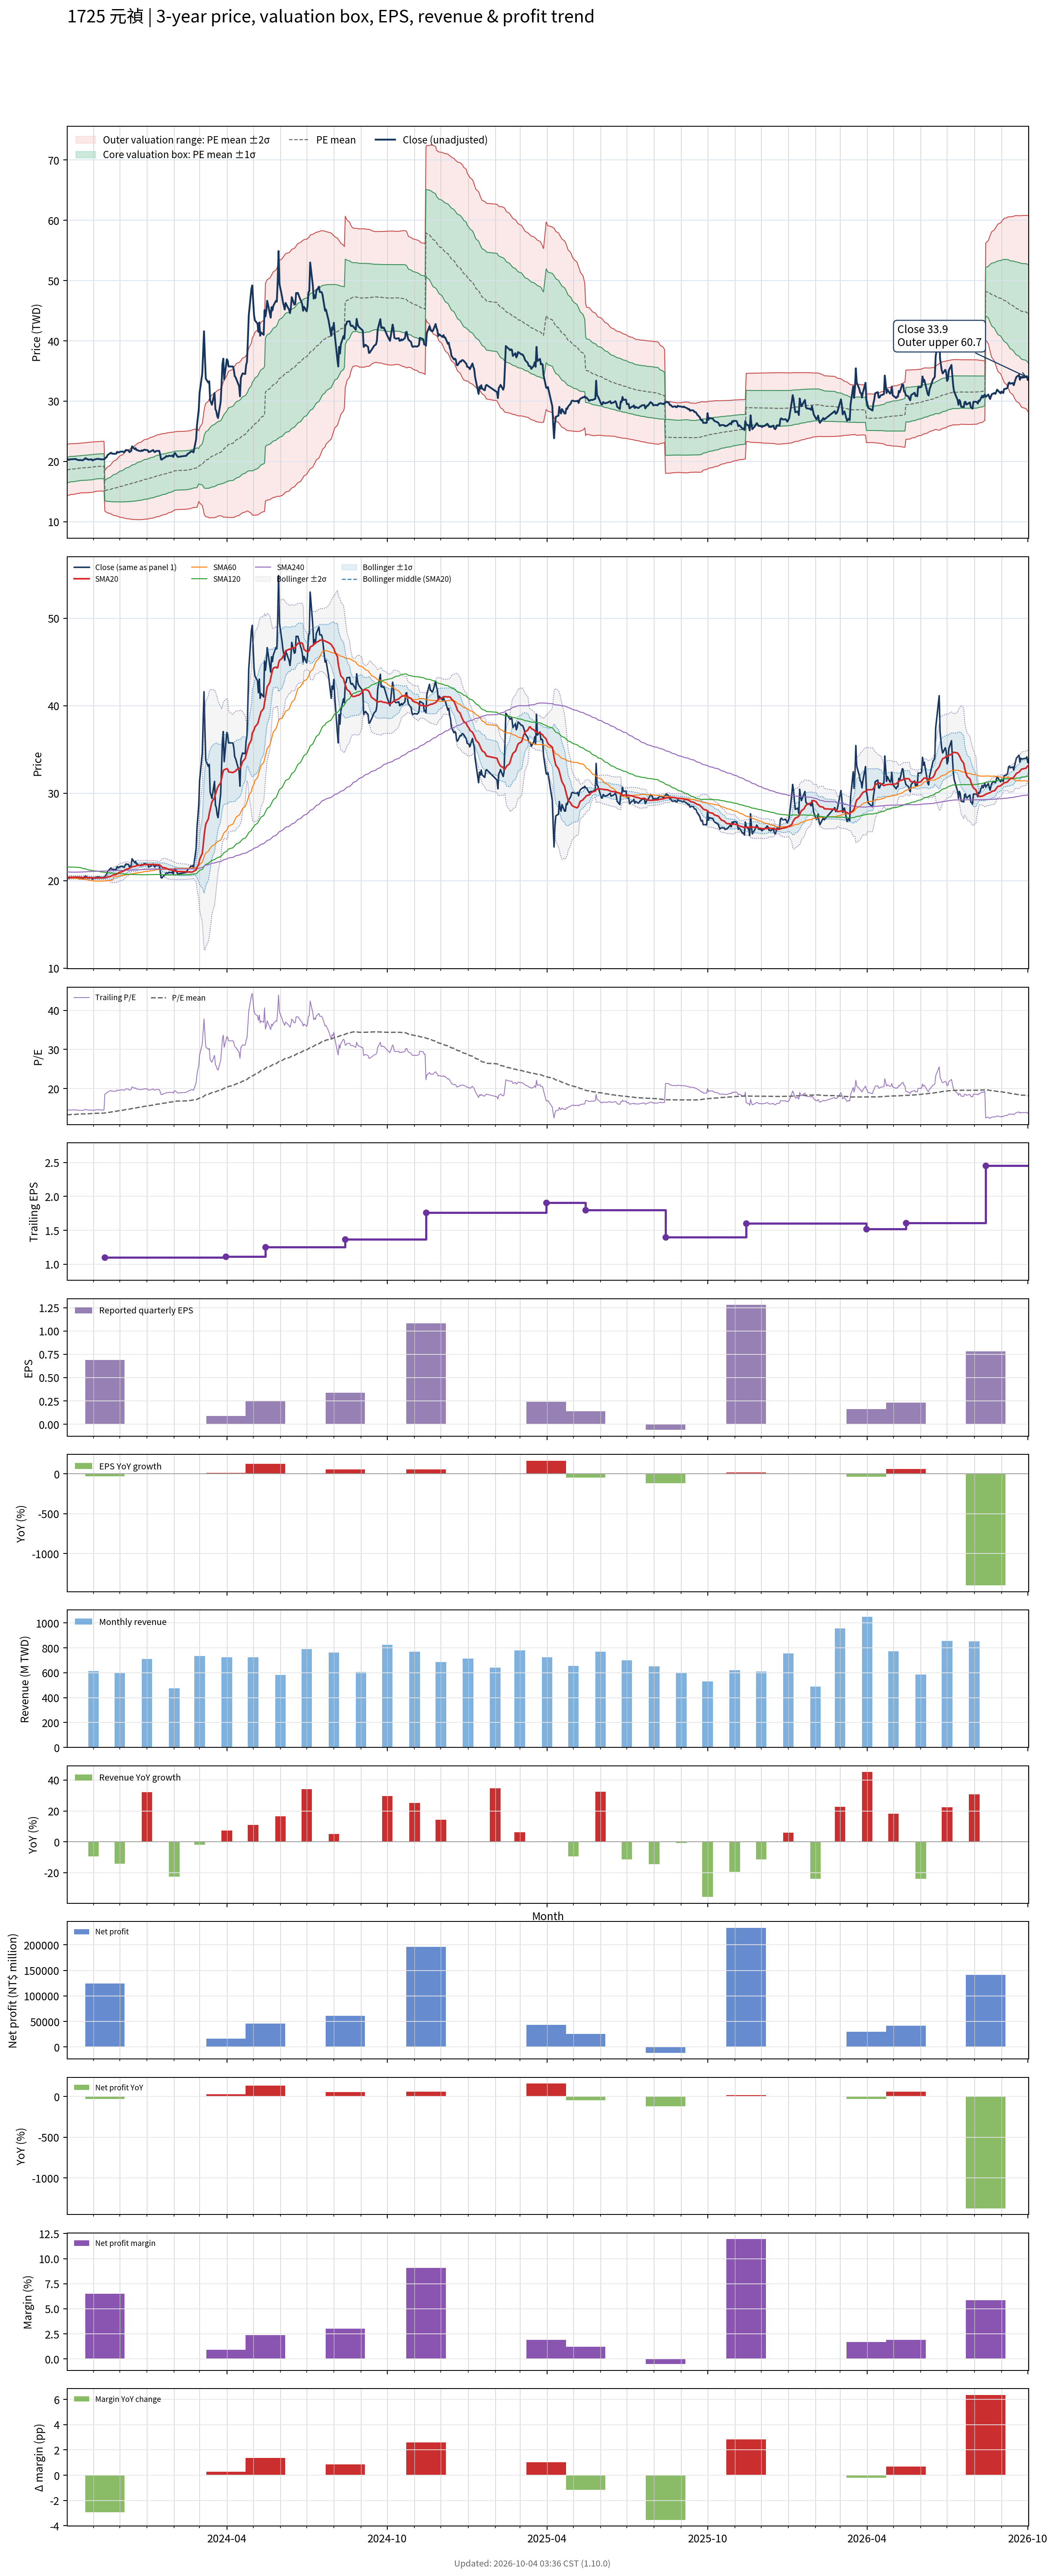

The table this chart was drawn from, first rows:
# chart-version: skill-stock-dynamic-val…
date, close, available_date, period_end, eps, ttm_eps, pe, pe_mean, pe_std, price_m2, price_m1, price_mean, price_p1, price_p2, forward_eps, forward_pe, forward_pe_mean, forward_pe_std, forward_price_m2, forward_price_m1, forward_price_mean, forward_price_p1, forward_price_p2, sma20
2023-10-02, 20.4, 2023-08-14, 2023-06-30, 0.22, 1.4, 14.57, 13.28, 1.528, 14.31, 16.45, 18.59, 20.72, 22.86, , , , , , , , , , 20.36
2023-10-03, 20.35, 2023-08-14, 2023-06-30, 0.22, 1.4, 14.54, 13.3, 1.521, 14.36, 16.49, 18.62, 20.75, 22.88, , , , , , , , , , 20.36
2023-10-04, 20.25, 2023-08-14, 2023-06-30, 0.22, 1.4, 14.46, 13.33, 1.516, 14.41, 16.53, 18.66, 20.78, 22.9, , , , , , , , , , 20.36
2023-10-05, 20.35, 2023-08-14, 2023-06-30, 0.22, 1.4, 14.54, 13.35, 1.51, 14.46, 16.58, 18.69, 20.81, 22.92, , , , , , , , , , 20.37
2023-10-06, 20.35, 2023-08-14, 2023-06-30, 0.22, 1.4, 14.54, 13.38, 1.504, 14.52, 16.62, 18.73, 20.83, 22.94, , , , , , , , , , 20.38
2023-10-11, 20.4, 2023-08-14, 2023-06-30, 0.22, 1.4, 14.57, 13.4, 1.497, 14.57, 16.67, 18.77, 20.86, 22.96, , , , , , , , , , 20.38
2023-10-12, 20.4, 2023-08-14, 2023-06-30, 0.22, 1.4, 14.57, 13.43, 1.491, 14.62, 16.71, 18.8, 20.89, 22.98, , , , , , , , , , 20.39
2023-10-13, 20.3, 2023-08-14, 2023-06-30, 0.22, 1.4, 14.5, 13.45, 1.486, 14.67, 16.75, 18.83, 20.91, 22.99, , , , , , , , , , 20.39
2023-10-16, 20.2, 2023-08-14, 2023-06-30, 0.22, 1.4, 14.43, 13.47, 1.48, 14.72, 16.79, 18.86, 20.94, 23.01, , , , , , , , , , 20.39
2023-10-17, 20.25, 2023-08-14, 2023-06-30, 0.22, 1.4, 14.46, 13.5, 1.472, 14.78, 16.84, 18.9, 20.96, 23.02, , , , , , , , , , 20.38
2023-10-18, 20.2, 2023-08-14, 2023-06-30, 0.22, 1.4, 14.43, 13.51, 1.473, 14.79, 16.86, 18.92, 20.98, 23.04, , , , , , , , , , 20.36
2023-10-19, 20.2, 2023-08-14, 2023-06-30, 0.22, 1.4, 14.43, 13.52, 1.475, 14.8, 16.86, 18.93, 20.99, 23.06, , , , , , , , , , 20.35
2023-10-20, 20.2, 2023-08-14, 2023-06-30, 0.22, 1.4, 14.43, 13.53, 1.477, 14.8, 16.87, 18.94, 21.01, 23.08, , , , , , , , , , 20.34
2023-10-23, 20.55, 2023-08-14, 2023-06-30, 0.22, 1.4, 14.68, 13.54, 1.481, 14.81, 16.88, 18.95, 21.02, 23.1, , , , , , , , , , 20.34
2023-10-24, 20.4, 2023-08-14, 2023-06-30, 0.22, 1.4, 14.57, 13.55, 1.484, 14.81, 16.89, 18.96, 21.04, 23.12, , , , , , , , , , 20.35
2023-10-25, 20.4, 2023-08-14, 2023-06-30, 0.22, 1.4, 14.57, 13.55, 1.487, 14.81, 16.9, 18.98, 21.06, 23.14, , , , , , , , , , 20.35
2023-10-26, 20.3, 2023-08-14, 2023-06-30, 0.22, 1.4, 14.5, 13.57, 1.488, 14.83, 16.91, 19, 21.08, 23.16, , , , , , , , , , 20.34
2023-10-27, 20.3, 2023-08-14, 2023-06-30, 0.22, 1.4, 14.5, 13.58, 1.488, 14.85, 16.93, 19.02, 21.1, 23.18, , , , , , , , , , 20.33
2023-10-30, 20.35, 2023-08-14, 2023-06-30, 0.22, 1.4, 14.54, 13.6, 1.489, 14.87, 16.95, 19.04, 21.12, 23.21, , , , , , , , , , 20.33
2023-10-31, 20.15, 2023-08-14, 2023-06-30, 0.22, 1.4, 14.39, 13.61, 1.488, 14.89, 16.97, 19.06, 21.14, 23.22, , , , , , , , , , 20.32
2023-11-01, 20.25, 2023-08-14, 2023-06-30, 0.22, 1.4, 14.46, 13.63, 1.484, 14.93, 17.01, 19.08, 21.16, 23.24, , , , , , , , , , 20.31
2023-11-02, 20.3, 2023-08-14, 2023-06-30, 0.22, 1.4, 14.5, 13.65, 1.479, 14.97, 17.04, 19.11, 21.18, 23.25, , , , , , , , , , 20.3
2023-11-03, 20.35, 2023-08-14, 2023-06-30, 0.22, 1.4, 14.54, 13.68, 1.469, 15.03, 17.09, 19.15, 21.2, 23.26, , , , , , , , , , 20.31
2023-11-06, 20.45, 2023-08-14, 2023-06-30, 0.22, 1.4, 14.61, 13.7, 1.463, 15.08, 17.13, 19.18, 21.23, 23.27, , , , , , , , , , 20.32
2023-11-07, 20.4, 2023-08-14, 2023-06-30, 0.22, 1.4, 14.57, 13.71, 1.466, 15.08, 17.14, 19.19, 21.24, 23.29, , , , , , , , , , 20.32
2023-11-08, 20.4, 2023-08-14, 2023-06-30, 0.22, 1.4, 14.57, 13.71, 1.467, 15.09, 17.14, 19.19, 21.25, 23.3, , , , , , , , , , 20.32
2023-11-09, 20.35, 2023-08-14, 2023-06-30, 0.22, 1.4, 14.54, 13.72, 1.469, 15.09, 17.15, 19.2, 21.26, 23.32, , , , , , , , , , 20.32
2023-11-10, 20.35, 2023-08-14, 2023-06-30, 0.22, 1.4, 14.54, 13.72, 1.471, 15.09, 17.15, 19.21, 21.27, 23.33, , , , , , , , , , 20.32
2023-11-13, 20.35, 2023-08-14, 2023-06-30, 0.22, 1.4, 14.54, 13.73, 1.473, 15.09, 17.16, 19.22, 21.28, 23.34, , , , , , , , , , 20.32
2023-11-14, 20.45, 2023-11-14, 2023-09-30, 0.69, 1.1, 18.59, 13.77, 1.538, 11.76, 13.45, 15.14, 16.83, 18.53, , , , , , , , , , 20.34
2023-11-15, 20.65, 2023-11-14, 2023-09-30, 0.69, 1.1, 18.77, 13.81, 1.604, 11.66, 13.42, 15.19, 16.95, 18.72, , , , , , , , , , 20.36
2023-11-16, 20.7, 2023-11-14, 2023-09-30, 0.69, 1.1, 18.82, 13.85, 1.668, 11.57, 13.4, 15.24, 17.07, 18.91, , , , , , , , , , 20.38
2023-11-17, 21.05, 2023-11-14, 2023-09-30, 0.69, 1.1, 19.14, 13.9, 1.736, 11.47, 13.38, 15.29, 17.2, 19.11, , , , , , , , , , 20.43
2023-11-20, 21.35, 2023-11-14, 2023-09-30, 0.69, 1.1, 19.41, 13.95, 1.806, 11.37, 13.36, 15.35, 17.33, 19.32, , , , , , , , , , 20.46
2023-11-21, 21.45, 2023-11-14, 2023-09-30, 0.69, 1.1, 19.5, 14, 1.875, 11.28, 13.34, 15.4, 17.47, 19.53, , , , , , , , , , 20.52
2023-11-22, 21.3, 2023-11-14, 2023-09-30, 0.69, 1.1, 19.36, 14.05, 1.937, 11.2, 13.33, 15.46, 17.59, 19.72, , , , , , , , , , 20.56
2023-11-23, 21.3, 2023-11-14, 2023-09-30, 0.69, 1.1, 19.36, 14.1, 1.995, 11.12, 13.32, 15.51, 17.71, 19.9, , , , , , , , , , 20.61
2023-11-24, 21.25, 2023-11-14, 2023-09-30, 0.69, 1.1, 19.32, 14.15, 2.05, 11.06, 13.31, 15.57, 17.82, 20.08, , , , , , , , , , 20.66
2023-11-27, 21.3, 2023-11-14, 2023-09-30, 0.69, 1.1, 19.36, 14.2, 2.104, 10.99, 13.31, 15.62, 17.93, 20.25, , , , , , , , , , 20.71
2023-11-28, 21.6, 2023-11-14, 2023-09-30, 0.69, 1.1, 19.64, 14.25, 2.161, 10.92, 13.3, 15.67, 18.05, 20.43, , , , , , , , , , 20.78
2023-11-29, 21.5, 2023-11-14, 2023-09-30, 0.69, 1.1, 19.55, 14.3, 2.214, 10.86, 13.29, 15.73, 18.16, 20.6, , , , , , , , , , 20.84
2023-11-30, 21.5, 2023-11-14, 2023-09-30, 0.69, 1.1, 19.55, 14.35, 2.264, 10.8, 13.29, 15.78, 18.27, 20.76, , , , , , , , , , 20.9
2023-12-01, 21.6, 2023-11-14, 2023-09-30, 0.69, 1.1, 19.64, 14.4, 2.313, 10.75, 13.29, 15.84, 18.38, 20.93, , , , , , , , , , 20.96
2023-12-04, 21.65, 2023-11-14, 2023-09-30, 0.69, 1.1, 19.68, 14.45, 2.362, 10.7, 13.3, 15.89, 18.49, 21.09, , , , , , , , , , 21.02
2023-12-05, 21.6, 2023-11-14, 2023-09-30, 0.69, 1.1, 19.64, 14.5, 2.407, 10.65, 13.3, 15.95, 18.6, 21.25, , , , , , , , , , 21.09
2023-12-06, 21.5, 2023-11-14, 2023-09-30, 0.69, 1.1, 19.55, 14.55, 2.45, 10.61, 13.31, 16, 18.7, 21.39, , , , , , , , , , 21.14
2023-12-07, 21.75, 2023-11-14, 2023-09-30, 0.69, 1.1, 19.77, 14.6, 2.494, 10.57, 13.32, 16.06, 18.8, 21.55, , , , , , , , , , 21.21
2023-12-08, 21.9, 2023-11-14, 2023-09-30, 0.69, 1.1, 19.91, 14.65, 2.539, 10.53, 13.33, 16.12, 18.91, 21.7, , , , , , , , , , 21.29
2023-12-11, 21.85, 2023-11-14, 2023-09-30, 0.69, 1.1, 19.86, 14.7, 2.582, 10.5, 13.34, 16.17, 19.01, 21.85, , , , , , , , , , 21.36
2023-12-12, 21.55, 2023-11-14, 2023-09-30, 0.69, 1.1, 19.59, 14.75, 2.618, 10.47, 13.35, 16.23, 19.11, 21.99, , , , , , , , , , 21.42
2023-12-13, 21.65, 2023-11-14, 2023-09-30, 0.69, 1.1, 19.68, 14.81, 2.653, 10.45, 13.37, 16.29, 19.21, 22.12, , , , , , , , , , 21.47
2023-12-14, 21.75, 2023-11-14, 2023-09-30, 0.69, 1.1, 19.77, 14.86, 2.689, 10.43, 13.39, 16.34, 19.3, 22.26, , , , , , , , , , 21.52
2023-12-15, 22.5, 2023-11-14, 2023-09-30, 0.69, 1.1, 20.45, 14.92, 2.734, 10.39, 13.4, 16.41, 19.41, 22.42, , , , , , , , , , 21.59
2023-12-18, 22.05, 2023-11-14, 2023-09-30, 0.69, 1.1, 20.05, 14.97, 2.77, 10.37, 13.42, 16.47, 19.52, 22.56, , , , , , , , , , 21.63
2023-12-19, 22.2, 2023-11-14, 2023-09-30, 0.69, 1.1, 20.18, 15.03, 2.807, 10.36, 13.44, 16.53, 19.62, 22.71, , , , , , , , , , 21.66
2023-12-20, 21.9, 2023-11-14, 2023-09-30, 0.69, 1.1, 19.91, 15.08, 2.837, 10.35, 13.47, 16.59, 19.71, 22.83, , , , , , , , , , 21.7
2023-12-21, 21.9, 2023-11-14, 2023-09-30, 0.69, 1.1, 19.91, 15.14, 2.867, 10.35, 13.5, 16.65, 19.8, 22.96, , , , , , , , , , 21.73
2023-12-22, 21.8, 2023-11-14, 2023-09-30, 0.69, 1.1, 19.82, 15.19, 2.893, 10.35, 13.53, 16.71, 19.89, 23.08, , , , , , , , , , 21.75
2023-12-25, 21.7, 2023-11-14, 2023-09-30, 0.69, 1.1, 19.73, 15.25, 2.917, 10.35, 13.56, 16.77, 19.98, 23.19, , , , , , , , , , 21.77
... 670 more rows
